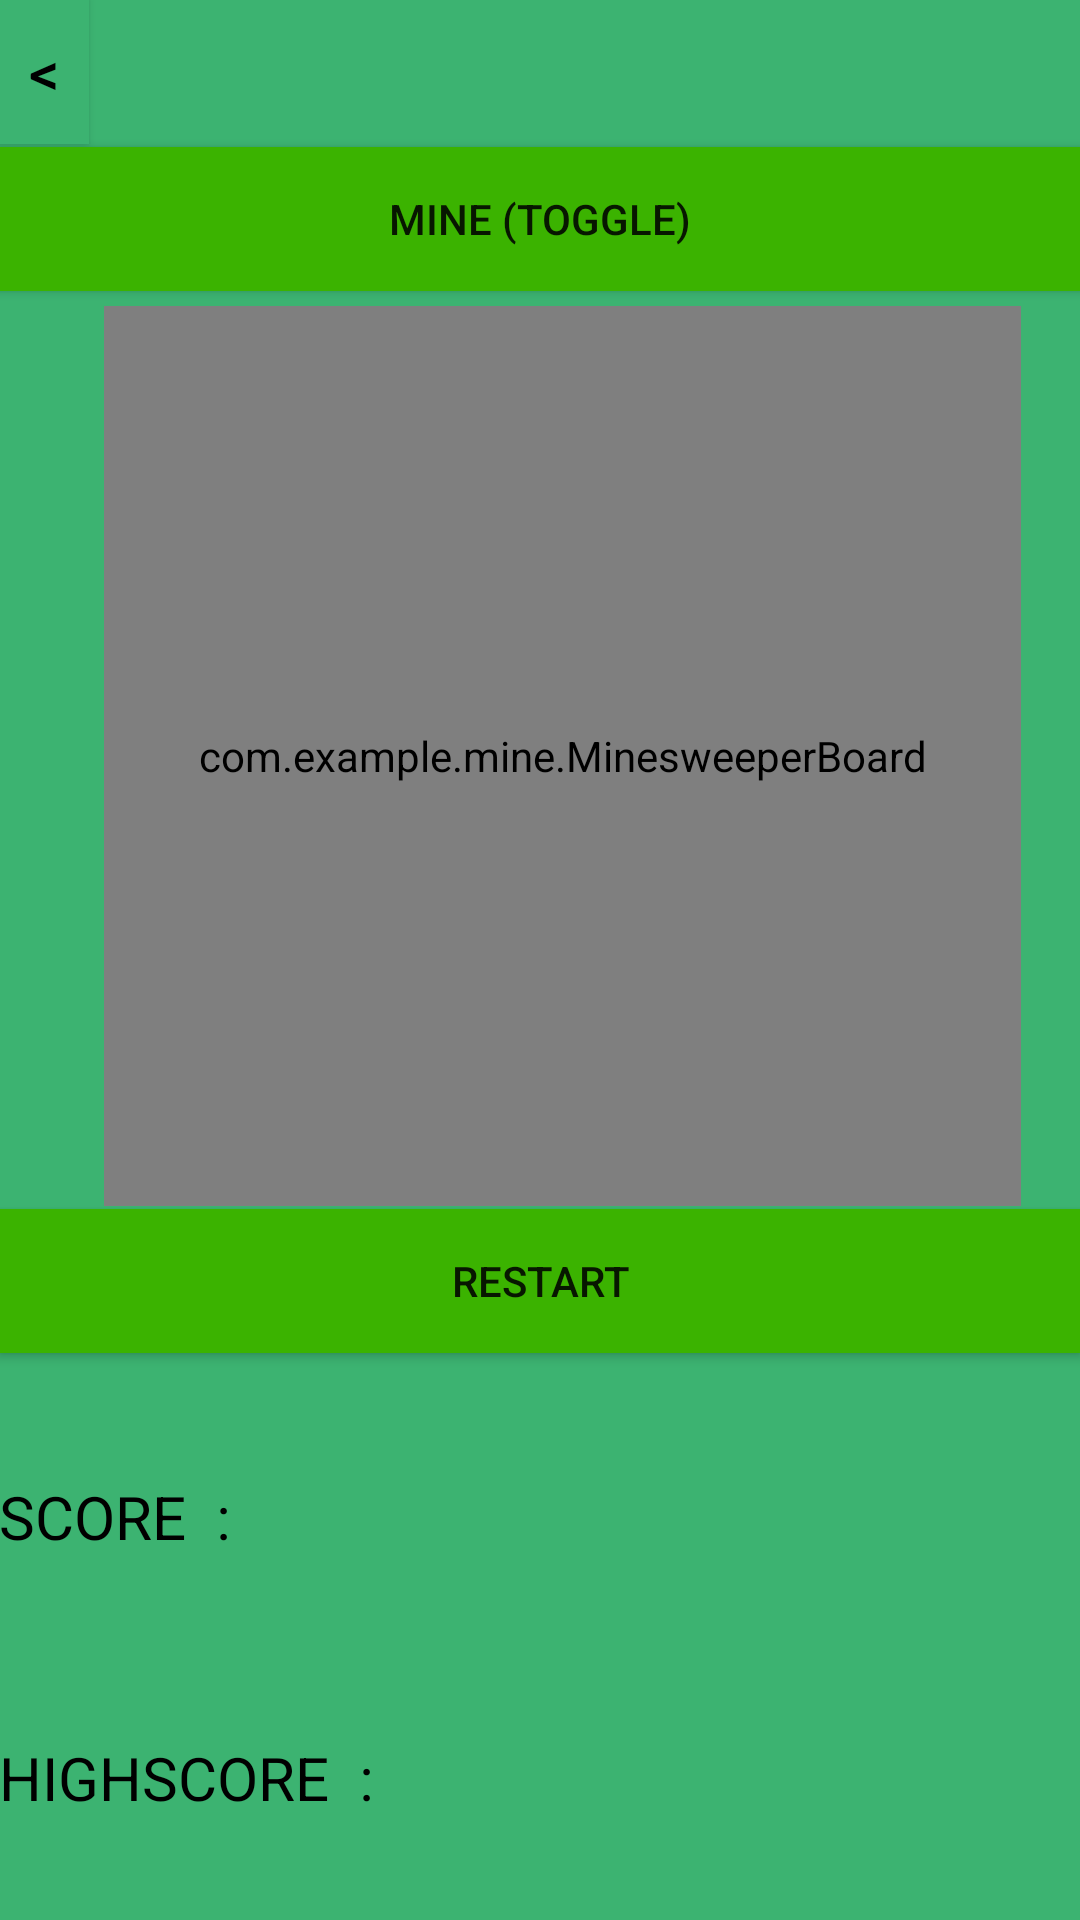

Write the Android layout XML for this screen, with the resource values it uses.
<!-- AndroidManifest.xml: activity theme Theme.AppCompat.Light.NoActionBar -->
<!-- res/layout/activity_main.xml -->
<?xml version="1.0" encoding="utf-8"?>
<ScrollView xmlns:android="http://schemas.android.com/apk/res/android"
    xmlns:tools="http://schemas.android.com/tools"
    android:id="@+id/layoutContent"
    android:layout_width="match_parent"
    android:layout_height="match_parent"
    android:background="#3cb371">
    <LinearLayout
        android:layout_width="match_parent"
        android:layout_height="match_parent"
        android:paddingBottom="@dimen/activity_vertical_margin"
        android:paddingLeft="@dimen/activity_horizontal_margin"
        android:paddingRight="@dimen/activity_horizontal_margin"
        android:paddingTop="@dimen/activity_vertical_margin"
        android:orientation="vertical"
        tools:context="hu.ait.android.minesweeper.MainActivity"
        >



        <Button
            android:id="@+id/button_back"
            android:layout_width="30dp"
            android:layout_height="wrap_content"
            android:text="@string/back"
            android:textSize="20sp"
            android:textColor="@color/black"
            android:background="#3cb371"
           />


        <ToggleButton
            android:id="@+id/toggleBtn"
            android:layout_width="match_parent"
            android:layout_height="wrap_content"
            android:background="		#3BB300"
            android:layout_marginBottom="5dp"
            android:layout_marginTop="1dp"
            android:textOff="mine (toggle)"
            android:textOn="Place Flag (toggle)"/>

        <com.example.mine.MinesweeperBoard
            android:id="@+id/gameField"
            android:layout_width="match_parent"
            android:layout_marginLeft="35dp"
            android:layout_marginRight="20dp"
            android:background="#00802B"
            android:layout_height="300dp" />

        <Button
            android:id="@+id/restartButton"
            android:layout_width="match_parent"
            android:layout_height="wrap_content"
            android:layout_marginBottom="1dp"
            android:layout_marginTop="1dp"
           android:background="	#3BB300"
            android:text="restart"/>
        <TextView
            android:layout_width="match_parent"
            android:layout_height="wrap_content"
            android:text="SCORE  :"
            android:textSize="20sp"
            android:id="@+id/score"
             android:freezesText="true"

            android:paddingVertical="40dp"

            android:textColor="@color/black"/>
        <TextView
            android:layout_width="match_parent"
            android:layout_height="wrap_content"
            android:text="HIGHSCORE  :"
            android:textSize="20sp"
            android:freezesText="true"
            android:id="@+id/highscore"
            android:paddingVertical="20dp"
            android:textColor="@color/black"/>

    </LinearLayout>
</ScrollView>
<!-- resources referenced by this layout -->
<resources>
  <string name="back">&lt;</string>
  <!-- not gathered from this repository: default colours our renderer supplied (Android Studio template values) -->
  <color name="black">#FF000000</color>
</resources>
